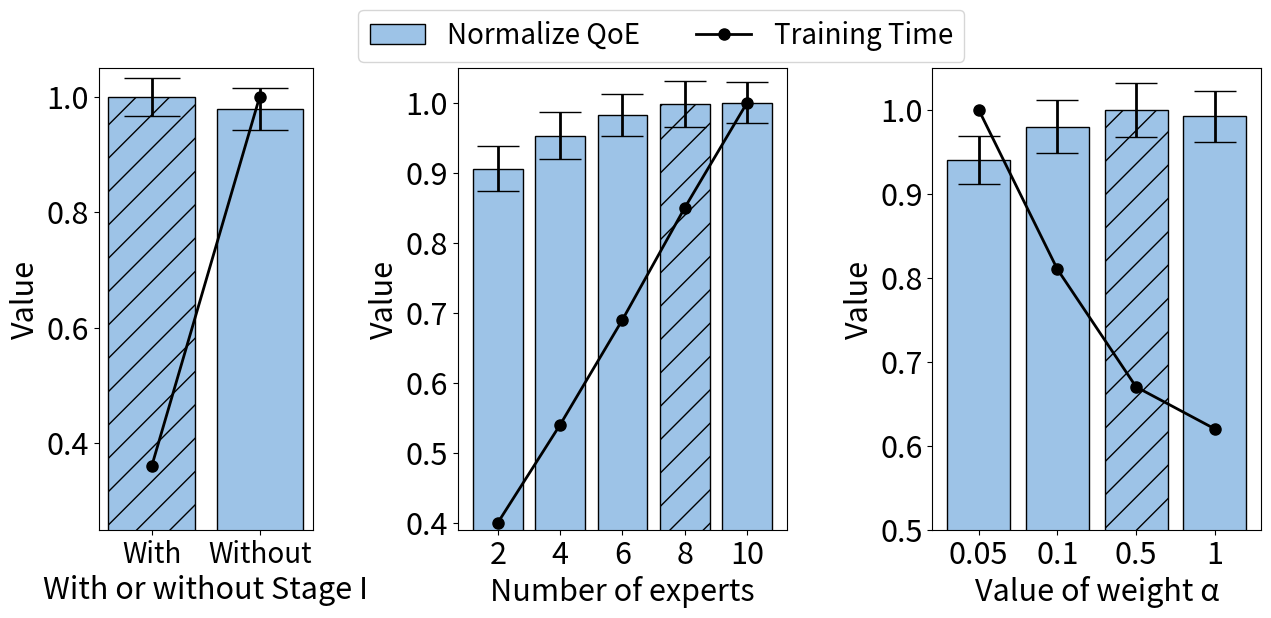

The matplotlib source for this figure:
import matplotlib.pyplot as plt


# 左边子图数据
label_left = ['Normalize QoE','Training Time']
x_labels_left = ['2', '4', '6','8','10' ]
values_left = [0.906, 0.953, 0.982,0.998,1]
values_left_2 = [0.40, 0.54, 0.69,0.85,1]
errors_left = [0.032, 0.034, 0.030,0.033,0.029]
colors_left = ['#9dc3e7', '#9dc3e7', '#9dc3e7','#9dc3e7', '#9dc3e7']
hatches_left = ['','','','/',  '']

labels_right = ['With','Without']
values_right = [1, 0.979]
values_right_2 = [0.36, 1]
errors_right = [0.033, 0.036]
colors_right = ['#9dc3e7','#9dc3e7']
hatches_right = ['/', '']


labels_3 = ['0.05','0.1','0.5','1']
values_3 = [0.94, 0.98,1,0.992]
values_3_2 = [1,0.81,0.67,0.62]
errors_3 = [0.029, 0.031,0.032,0.030]
colors_3 = ['#9dc3e7', '#9dc3e7', '#9dc3e7','#9dc3e7', '#9dc3e7']
hatches_3 = ['','','/','']



fig, (ax1, ax2,ax3) = plt.subplots(1, 3, figsize=(15, 6),gridspec_kw={'width_ratios': [1.3, 2, 2]})

bars2 = ax1.bar(labels_right, values_right, yerr=errors_right, color=colors_right, edgecolor='black', capsize=20 ,error_kw=dict(elinewidth=2))
for i, bar in enumerate(bars2):
    bar.set_hatch(hatches_right[i])
    # bar.set_label(labels_right[i])

ax1.set_xlabel('With or without Stage I',fontsize=22)
ax1.set_ylabel('Value',fontsize=22)
ax1.set_ylim(0.25, 1.05)
ax1.tick_params(axis='y', labelsize=22)
ax1.set_xticks(range(len(labels_right)))
ax1.set_xticklabels(labels_right, fontsize=20,rotation=0)
ax1.tick_params(labelleft=True)


# 折线图
x = list(range(len(labels_right)))  # x 坐标是 0, 1, 2, ...
ax1.plot(x, values_right_2, color='black', marker='o', linewidth=2, markersize=8)





bars1 = ax2.bar(x_labels_left, values_left, yerr=errors_left, color=colors_left, edgecolor='black', capsize=15 ,error_kw=dict(elinewidth=2))
for i, bar in enumerate(bars1):
    bar.set_hatch(hatches_left[i])
    # bar.set_label(x_labels_left[i])

# 折线图
x = list(range(len(x_labels_left)))  # x 坐标是 0, 1, 2, ...
ax2.plot(x, values_left_2, color='black', marker='o', linewidth=2, markersize=8)

# 添加标题和标签
# plt.title('示例柱状图')
ax2.set_xlabel('Number of experts',fontsize=22)
ax2.set_ylabel('Value',fontsize=22)
ax2.set_ylim(0.39, 1.05)
ax2.tick_params(axis='y', labelsize=22)
ax2.set_xticks(range(len(x_labels_left)))
ax2.set_xticklabels(x_labels_left, fontsize=22,rotation=0)





bars3 = ax3.bar(labels_3, values_3, yerr=errors_3, color=colors_3, edgecolor='black', capsize=15 ,error_kw=dict(elinewidth=2))
for i, bar in enumerate(bars3):
    bar.set_hatch(hatches_3[i])
    # bar.set_label(labels_3[i])
    if i ==0:
        bar.set_label(label_left[0])  # 只给第一个柱子设置图例标签


# 折线图
x = list(range(len(labels_3)))  # x 坐标是 0, 1, 2, ...
ax3.plot(x, values_3_2, color='black', marker='o', linewidth=2, markersize=8, label=label_left[1])

ax3.set_xlabel('Value of weight α',fontsize=22)
ax3.set_ylabel('Value',fontsize=22)
ax3.set_ylim(0.5, 1.05)
ax3.tick_params(axis='y', labelsize=22)
ax3.set_xticks(range(len(labels_3)))
ax3.set_xticklabels(labels_3, fontsize=22,rotation=0)

# 开启右边子图的 y 轴刻度标签
ax3.tick_params(labelleft=True)




fig.legend(loc='upper center', bbox_to_anchor=(0.5, 1.0), fontsize=20, ncol=4)




plt.subplots_adjust(wspace=0.5)  # 把子图横向间距调大一些，默认大概是 0.2
# 保存到当前目录（支持 PNG、JPG、PDF、SVG 等）
plt.savefig("F_7.svg", dpi=600, bbox_inches='tight')  # dpi 可调清晰度
plt.close()
